Run: headless pygame with SDL's dummy video driver; simulated clock (each Clock.tick advances the game by its frame time, no real sleeping); random seed 0; keys injected as events and as key.get_pressed() state; no mouse input.
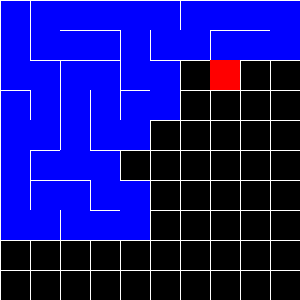
Frame 1 of 4 · flips 1–60 · no input
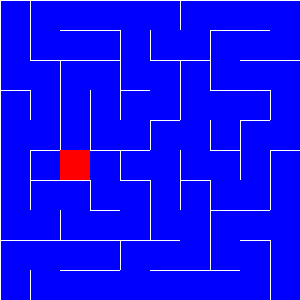
Frame 2 of 4 · flips 61–180 · tapped SPACE, RETURN · held RIGHT (→), D
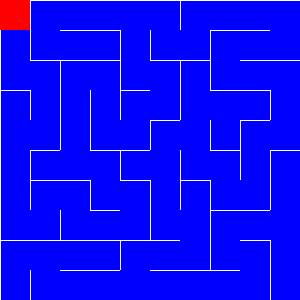
Frame 3 of 4 · flips 181–300 · held DOWN (↓), S
Frame 4 of 4 · flips 301–420 · held LEFT (←), A, UP (↑), W · screen unchanged from frame 3, image omitted

The pygame program that drew these frames:

import pygame 
import time
import random

def breakWalls(curr,next):
    diff_x = curr.x - next.x
    if diff_x == -1:
        curr.walls[3] = False
        next.walls[2] = False
    elif diff_x == 1:
        curr.walls[2] = False
        next.walls[3] = False

    diff_y = curr.y - next.y
    if diff_y == -1:
        curr.walls[1] = False
        next.walls[0] = False
    elif diff_y == 1:
        curr.walls[0] = False
        next.walls[1] = False

class Cell:

    def __init__(self,x,y,w,display,cols, rows,grid):
        self.x = x
        self.y = y
        self.w = w
        self.display = display
        self.walls = [True,True,True,True] #Top Bottom Left Right
        self.visited = False
        self.cols = cols
        self.rows = rows
        self.grid = grid

    def displayCell(self):
        x_coord = self.x*self.w
        y_coord = self.y*self.w
        
        if self.visited:
            pygame.draw.rect(self.display, (0, 0, 255), (x_coord, y_coord,self.w,self.w))

        if self.walls[0]:
            pygame.draw.line(self.display, (255,255,255), (x_coord,y_coord), (x_coord + self.w, y_coord), 1)
        if self.walls[1]:
            pygame.draw.line(self.display, (255,255,255), (x_coord,y_coord + self.w),(x_coord + self.w, y_coord + self.w), 1)
        if self.walls[2]:
            pygame.draw.line(self.display, (255,255,255), (x_coord,y_coord),(x_coord, y_coord+ self.w) , 1)
        if self.walls[3]:
            pygame.draw.line(self.display, (255,255,255), (x_coord + self.w, y_coord),(x_coord+self.w, y_coord+self.w) , 1)

    def index(self,x ,y):
        if x < 0 or y < 0 or x>self.cols-1 or y>self.rows-1:
            return -1

        return (x + y * self.cols)

    def findNeighbours(self):
        neighbours = []

        right = self.index(self.x+1, self.y)
        left = self.index(self.x-1, self.y)
        up = self.index(self.x, self.y+1)
        down = self.index(self.x, self.y-1)

        if right != -1:
            if not grid[right].visited:
                neighbours.append(grid[right])
        if left != -1:   
            if not grid[left].visited:
                neighbours.append(grid[left])
        if up != -1:
            if not grid[up].visited:
                neighbours.append(grid[up])
        if down != -1:
            if not grid[down].visited:
                neighbours.append(grid[down])

        if (neighbours):
            return neighbours[random.randint(0, len(neighbours)-1)]
        else: return None


    def showCurrent(self):
        x_coord = self.x*self.w
        y_coord = self.y*self.w

        pygame.draw.rect(self.display, (255,0,0), (x_coord,y_coord, self.w, self.w))

if __name__ == '__main__':
    pygame.init()
    width = 300
    height = 300
    wOfCell = 30

    cols = int(width/wOfCell)
    rows = int(height/wOfCell)
    grid = []

    display = pygame.display.set_mode((width,height))

    for y in range(rows):
        for x in range(cols):
            grid.append(Cell(x,y,wOfCell,display, cols, rows,grid))

    curr = grid[0]
    stack = []
    finished = False
    clock = pygame.time.Clock()

    while not finished:
        for i in grid:
            i.displayCell()

        curr.visited = True
        curr.showCurrent()
        next_n = curr.findNeighbours()

        if next_n:
            next_n.visited = True
            stack.append(curr)
            breakWalls(curr, next_n)
            curr = next_n
        elif stack:
            curr = stack.pop()

        for event in pygame.event.get():
            if event.type == pygame.QUIT:
                finished = True
        
        clock.tick(80)
        pygame.display.update()
